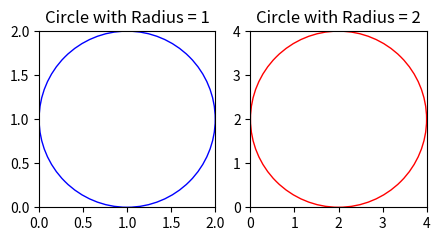

The matplotlib source for this figure: (Note: this script raises an exception after producing the figure.)
# [redacted]
#Email: [email redacted]
# [redacted]
# [redacted]
# [redacted]
#Description:
    #These codes I improved from Exercise 34
    # It can be seen that the value of pi can be obtained as a probabilistic approximation
    # using the Monte Carlo simulation. Let's write a program that calculates the ratio of
    # the area size of a circle with a circle radius of 1 to a circle with a circle radius
    # of 2 using Monte Carlo simulation probabilistically.
    # 1.use subplot to display 2 graphic of Circle
    # 2.Write isPointInCircle method to check random x,y is inside the circle
    # 3.Write approximateCircleArea method to calculate CircleArea by Monte Carlo sampling
    # 4.Test many case to camparing the Approximate area
import math
import random
import matplotlib.pyplot as plt

#function use to check the random x, y is inside the circle
def isPointInCircle(x, y, Cx, Cy, radius):
    return math.sqrt((x - Cx) ** 2 + (y - Cy) ** 2) <= radius
#function use to calculate area of circle use to sampling mento carlo
#ax: pilot for the circle
#thick: size of point drawing on the chart
#radius: radius for circle
#simCount: Maximum number of simulations
def approximateCircleArea(ax,thick,radius, simCount):
    squareSide = radius * 2
    Cx = radius
    Cy = radius
    pointsInside = 0
    for i in range(simCount):
        x = random.random() * squareSide
        y = random.random() * squareSide
        ax.scatter(x, y, s=thick)
        if (isPointInCircle(x, y, Cx, Cy, radius)):
            pointsInside = pointsInside + 1
    return pointsInside / simCount * squareSide ** 2

plt.figure(figsize=(5,3)) #그림 가로, 세로 크기 설정
#create subplot for Circle with radius =1
ax1=plt.subplot(1,2,1)
ax1.set_xlim([0, 2])
ax1.set_ylim([0, 2])
ax1.set_title("Circle with Radius = 1")
circle_center1=(1,1)
circle_radius1=1
#draw circle 1
c1=plt.Circle(circle_center1,circle_radius1,ec='b',fill=False)

paths1=ax1.add_patch(c1)
ax1.set_aspect('equal')

#create subplot for Circle with radius =2
ax2=plt.subplot(1,2,2)
ax2.set_xlim([0, 4])
ax2.set_ylim([0, 4])
ax2.set_title("Circle with Radius = 2")
circle_center2=(2,2)
circle_radius2=2
#draw circle 2
c2=plt.Circle(circle_center2,circle_radius2,ec='r',fill=False)

paths2=ax2.add_patch(c2)
ax2.set_aspect('equal')

simCount=int(input("Maximum number of simulations?"))
area1=approximateCircleArea(ax1,2,circle_radius1,simCount)
area2=approximateCircleArea(ax2,2,circle_radius2,simCount)
print("Area 1 =",area1)
print("Area 2 =",area2)
ax1.set_title("Area ="+str(area1))
ax2.set_title("Area ="+str(area2))
plt.show()